6-way image classification set "RiceLeafsData" from GitHub (teman-tani/machine-learning); label vocabulary: brown spot, healthy, hispa, leaf blast, blight, tungro.

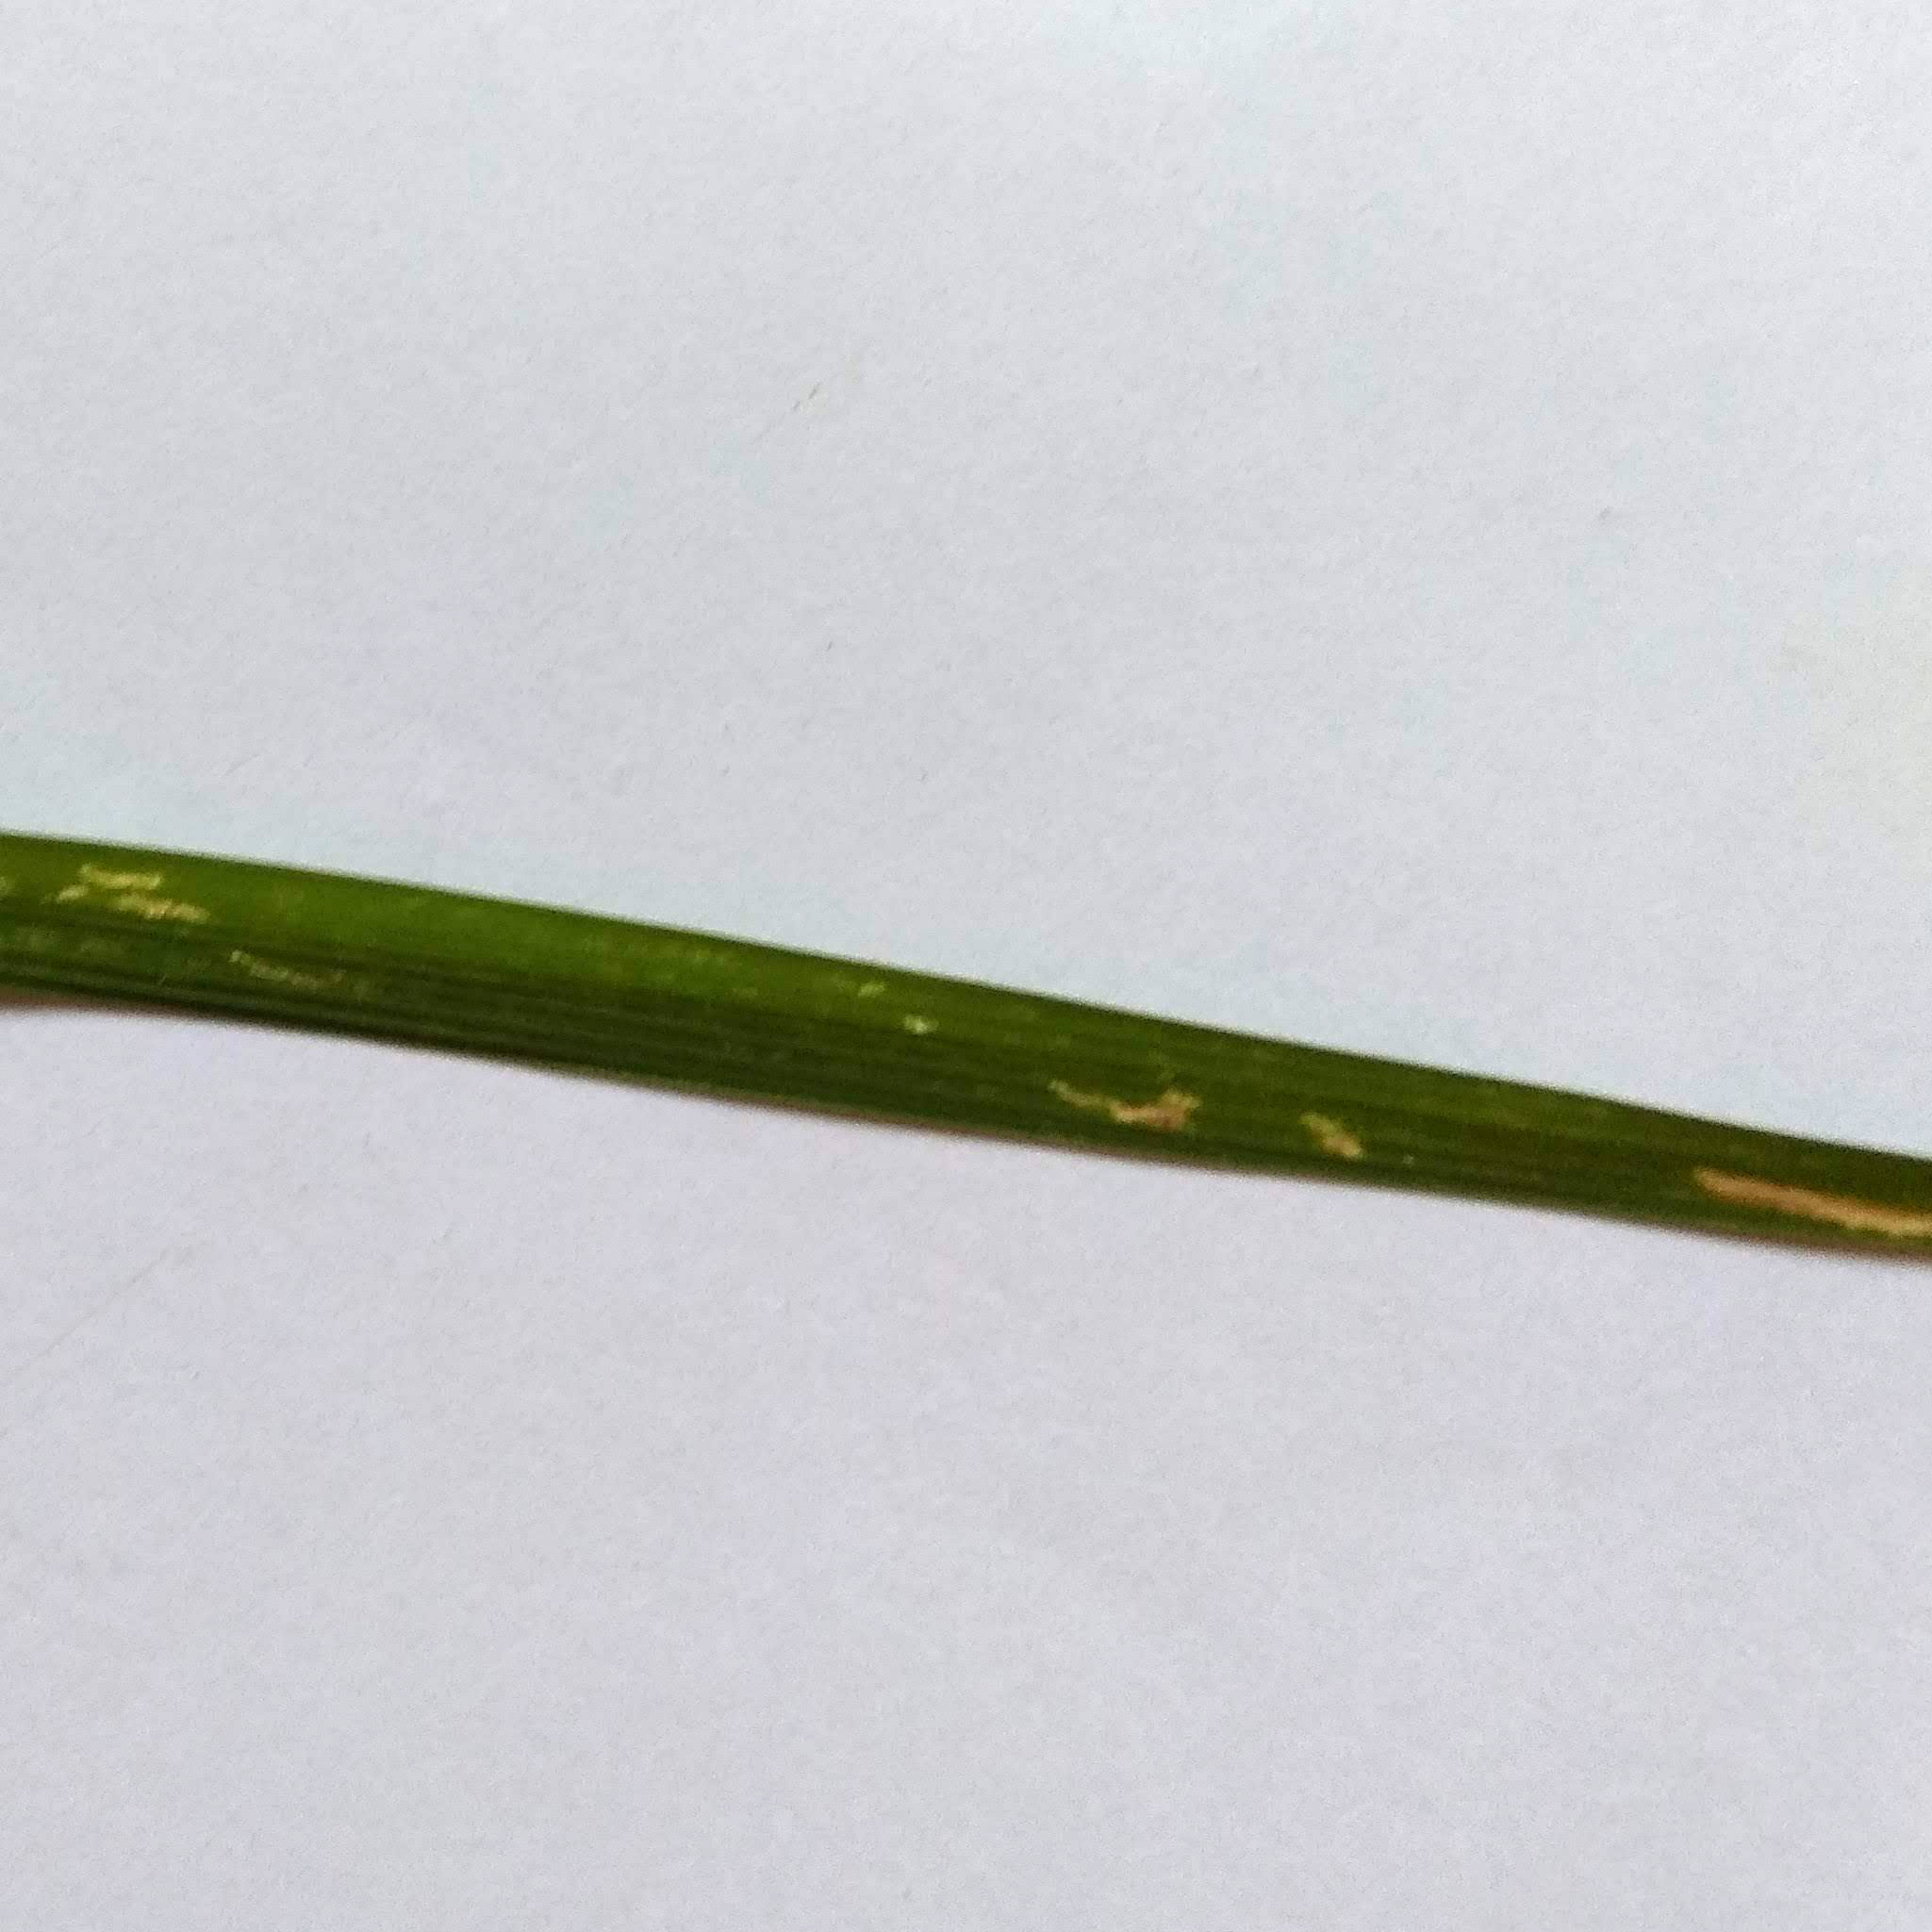
Label: hispa

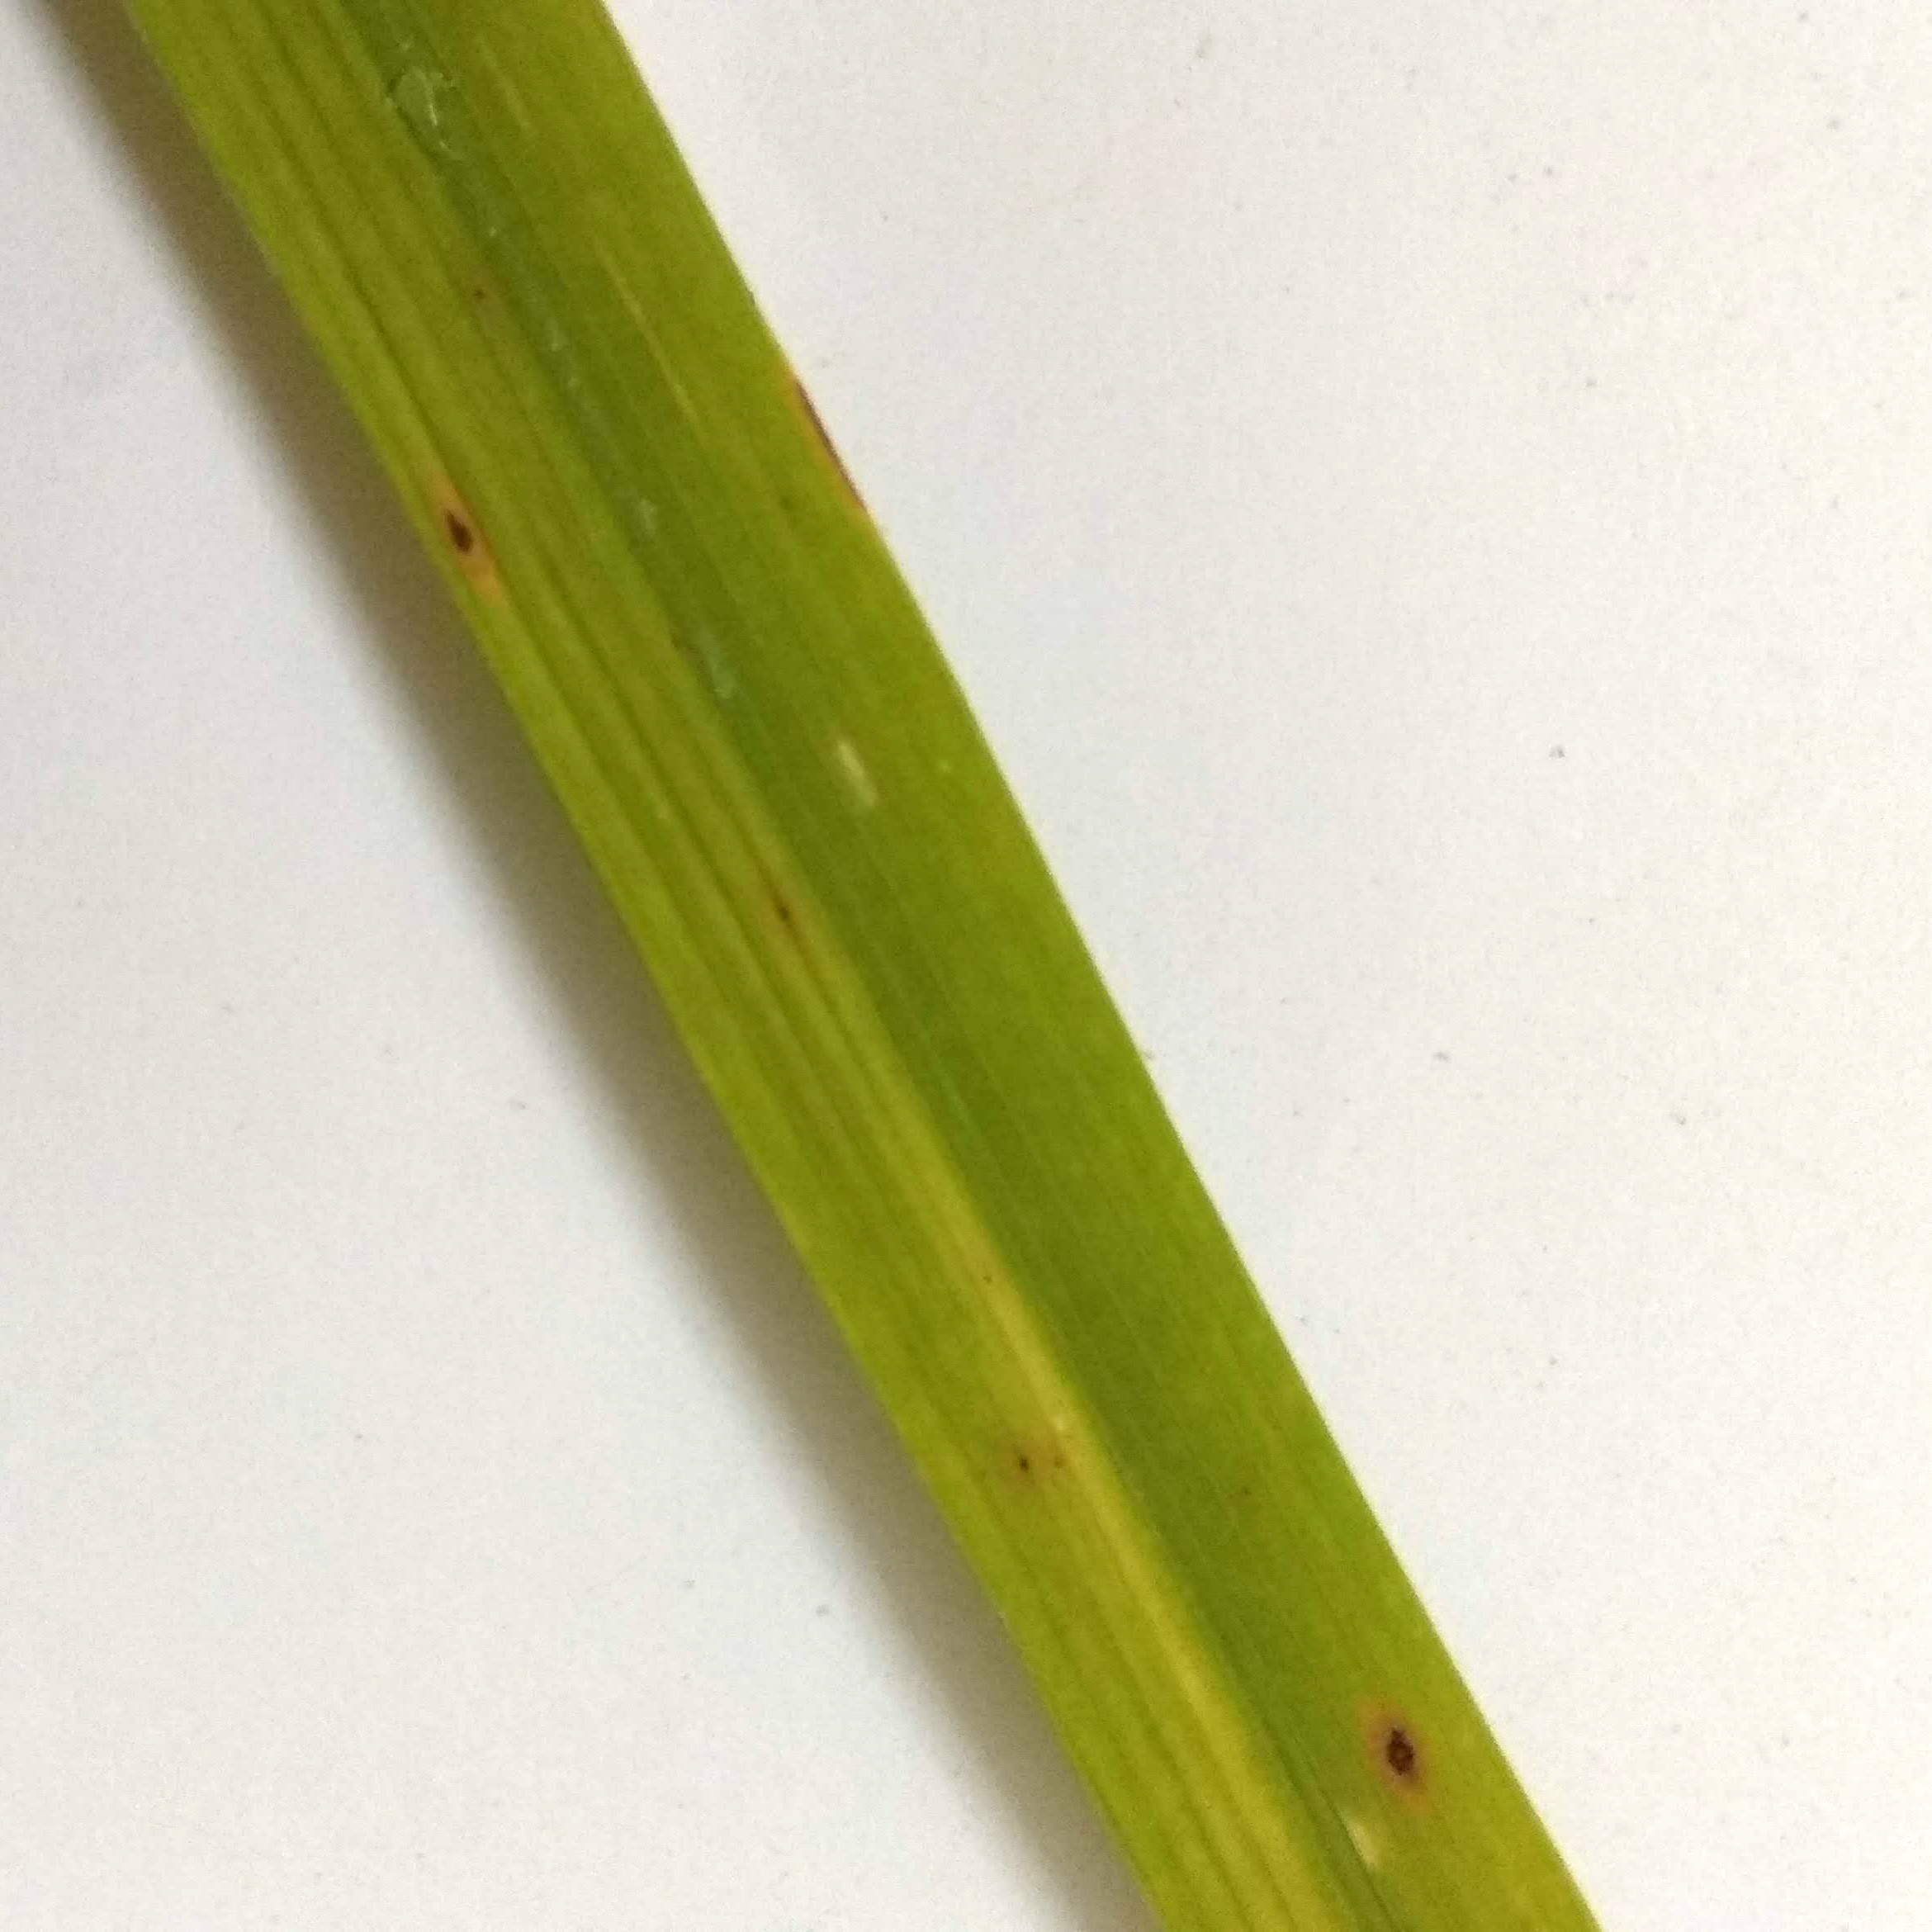
Label: brown spot

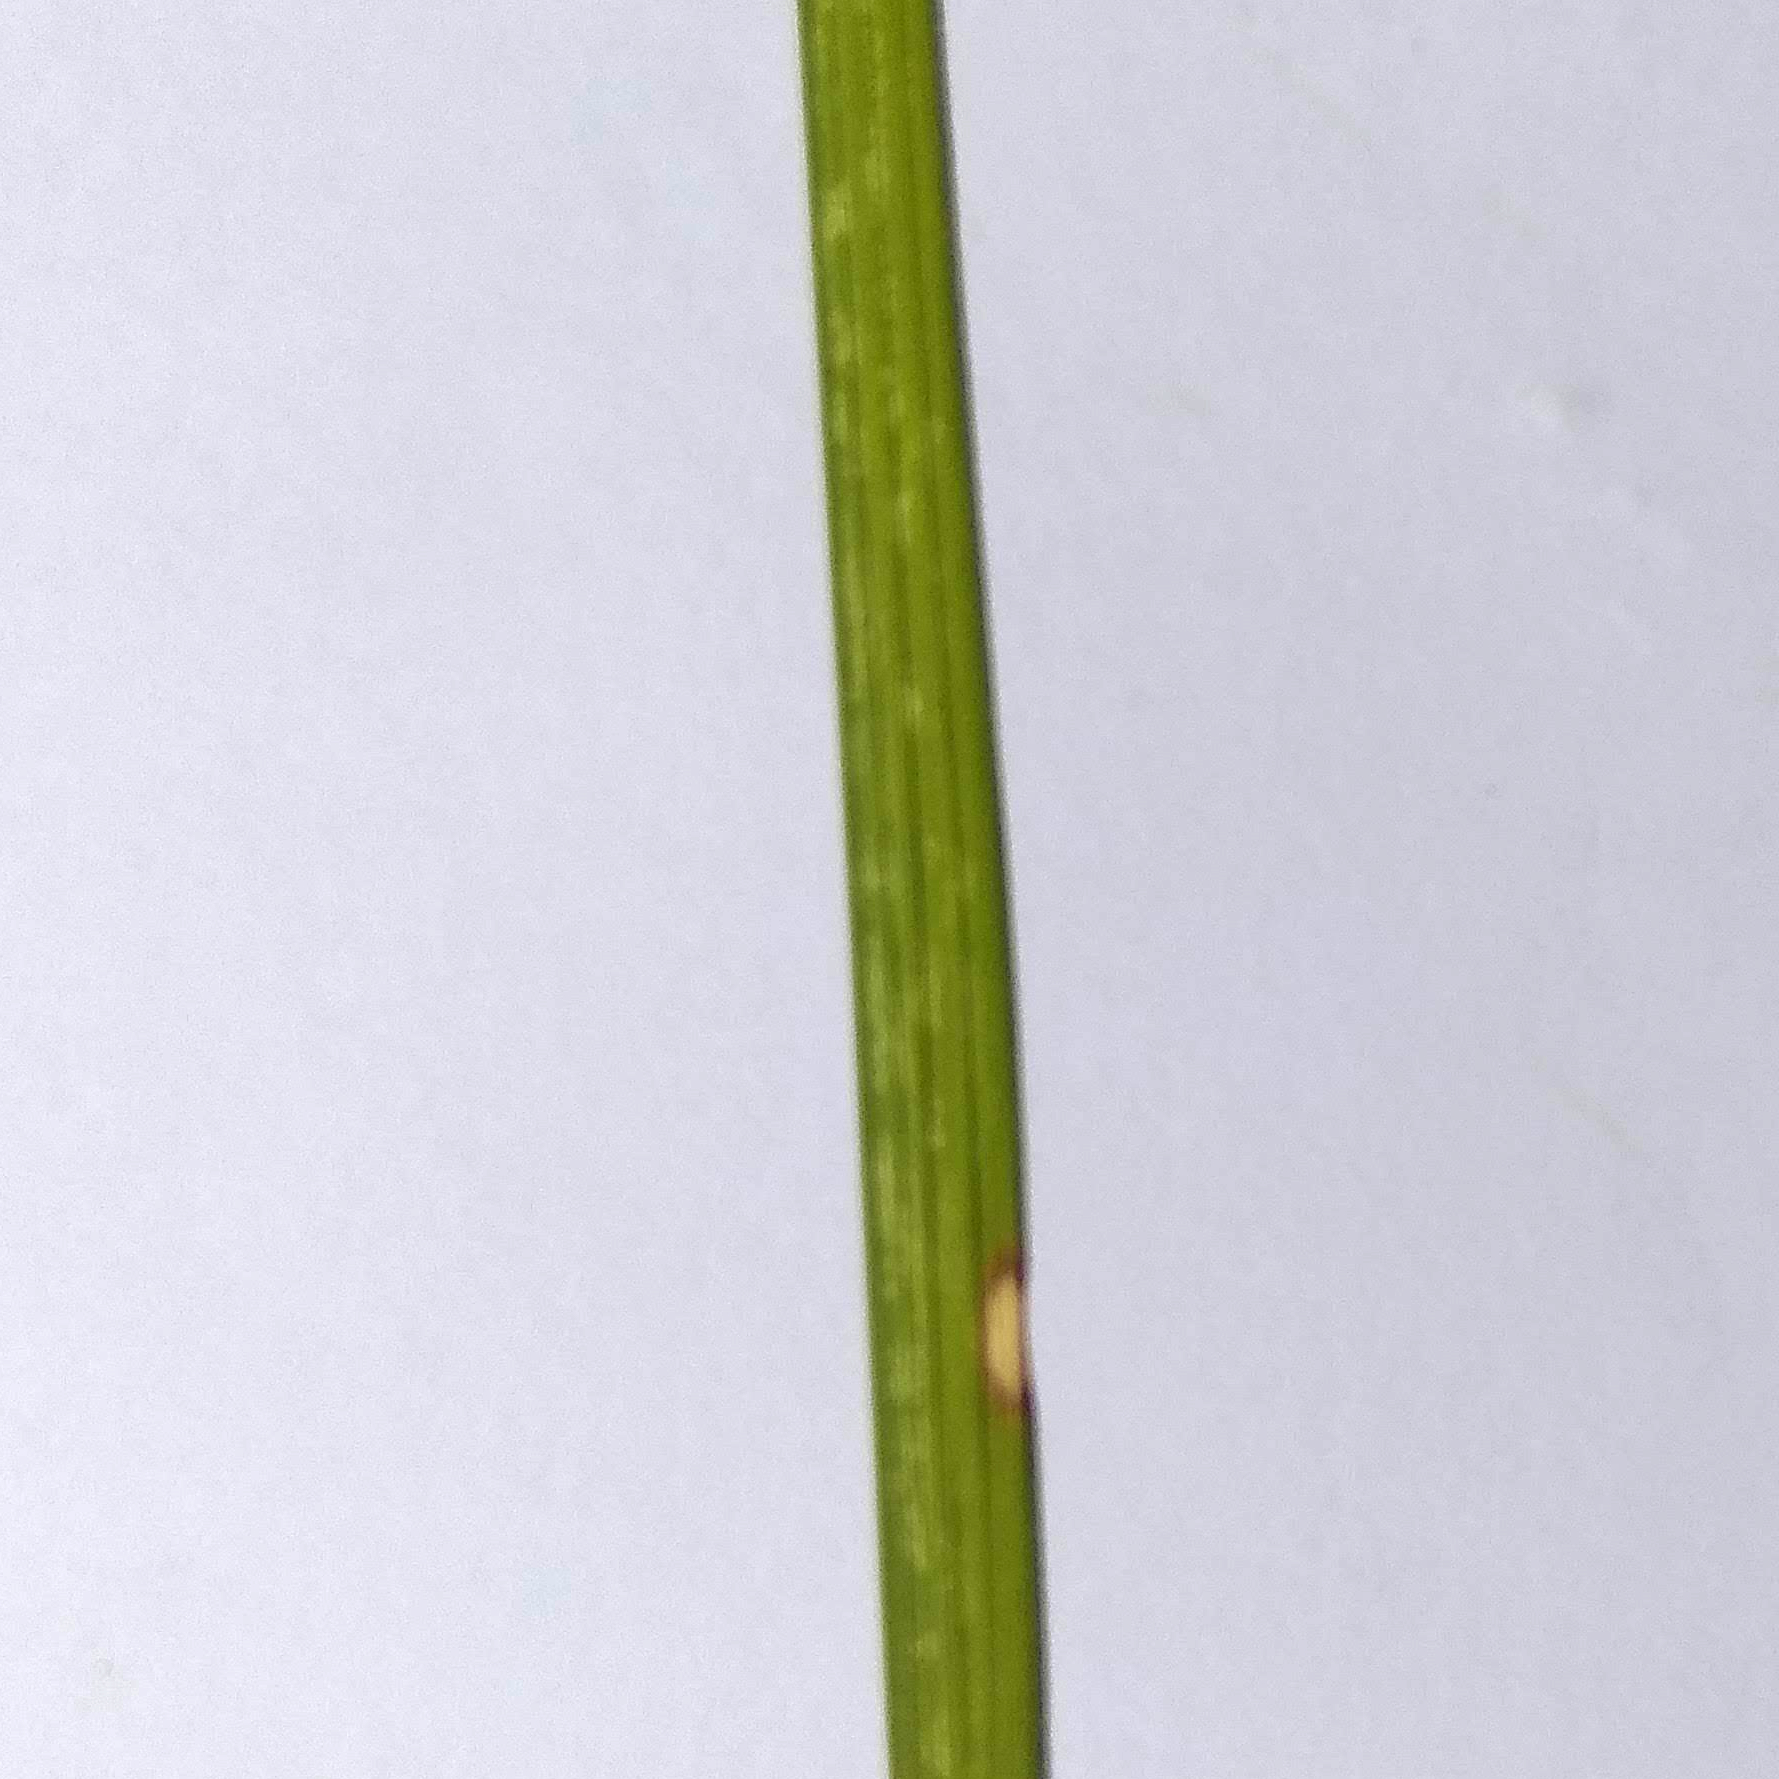
Label: leaf blast

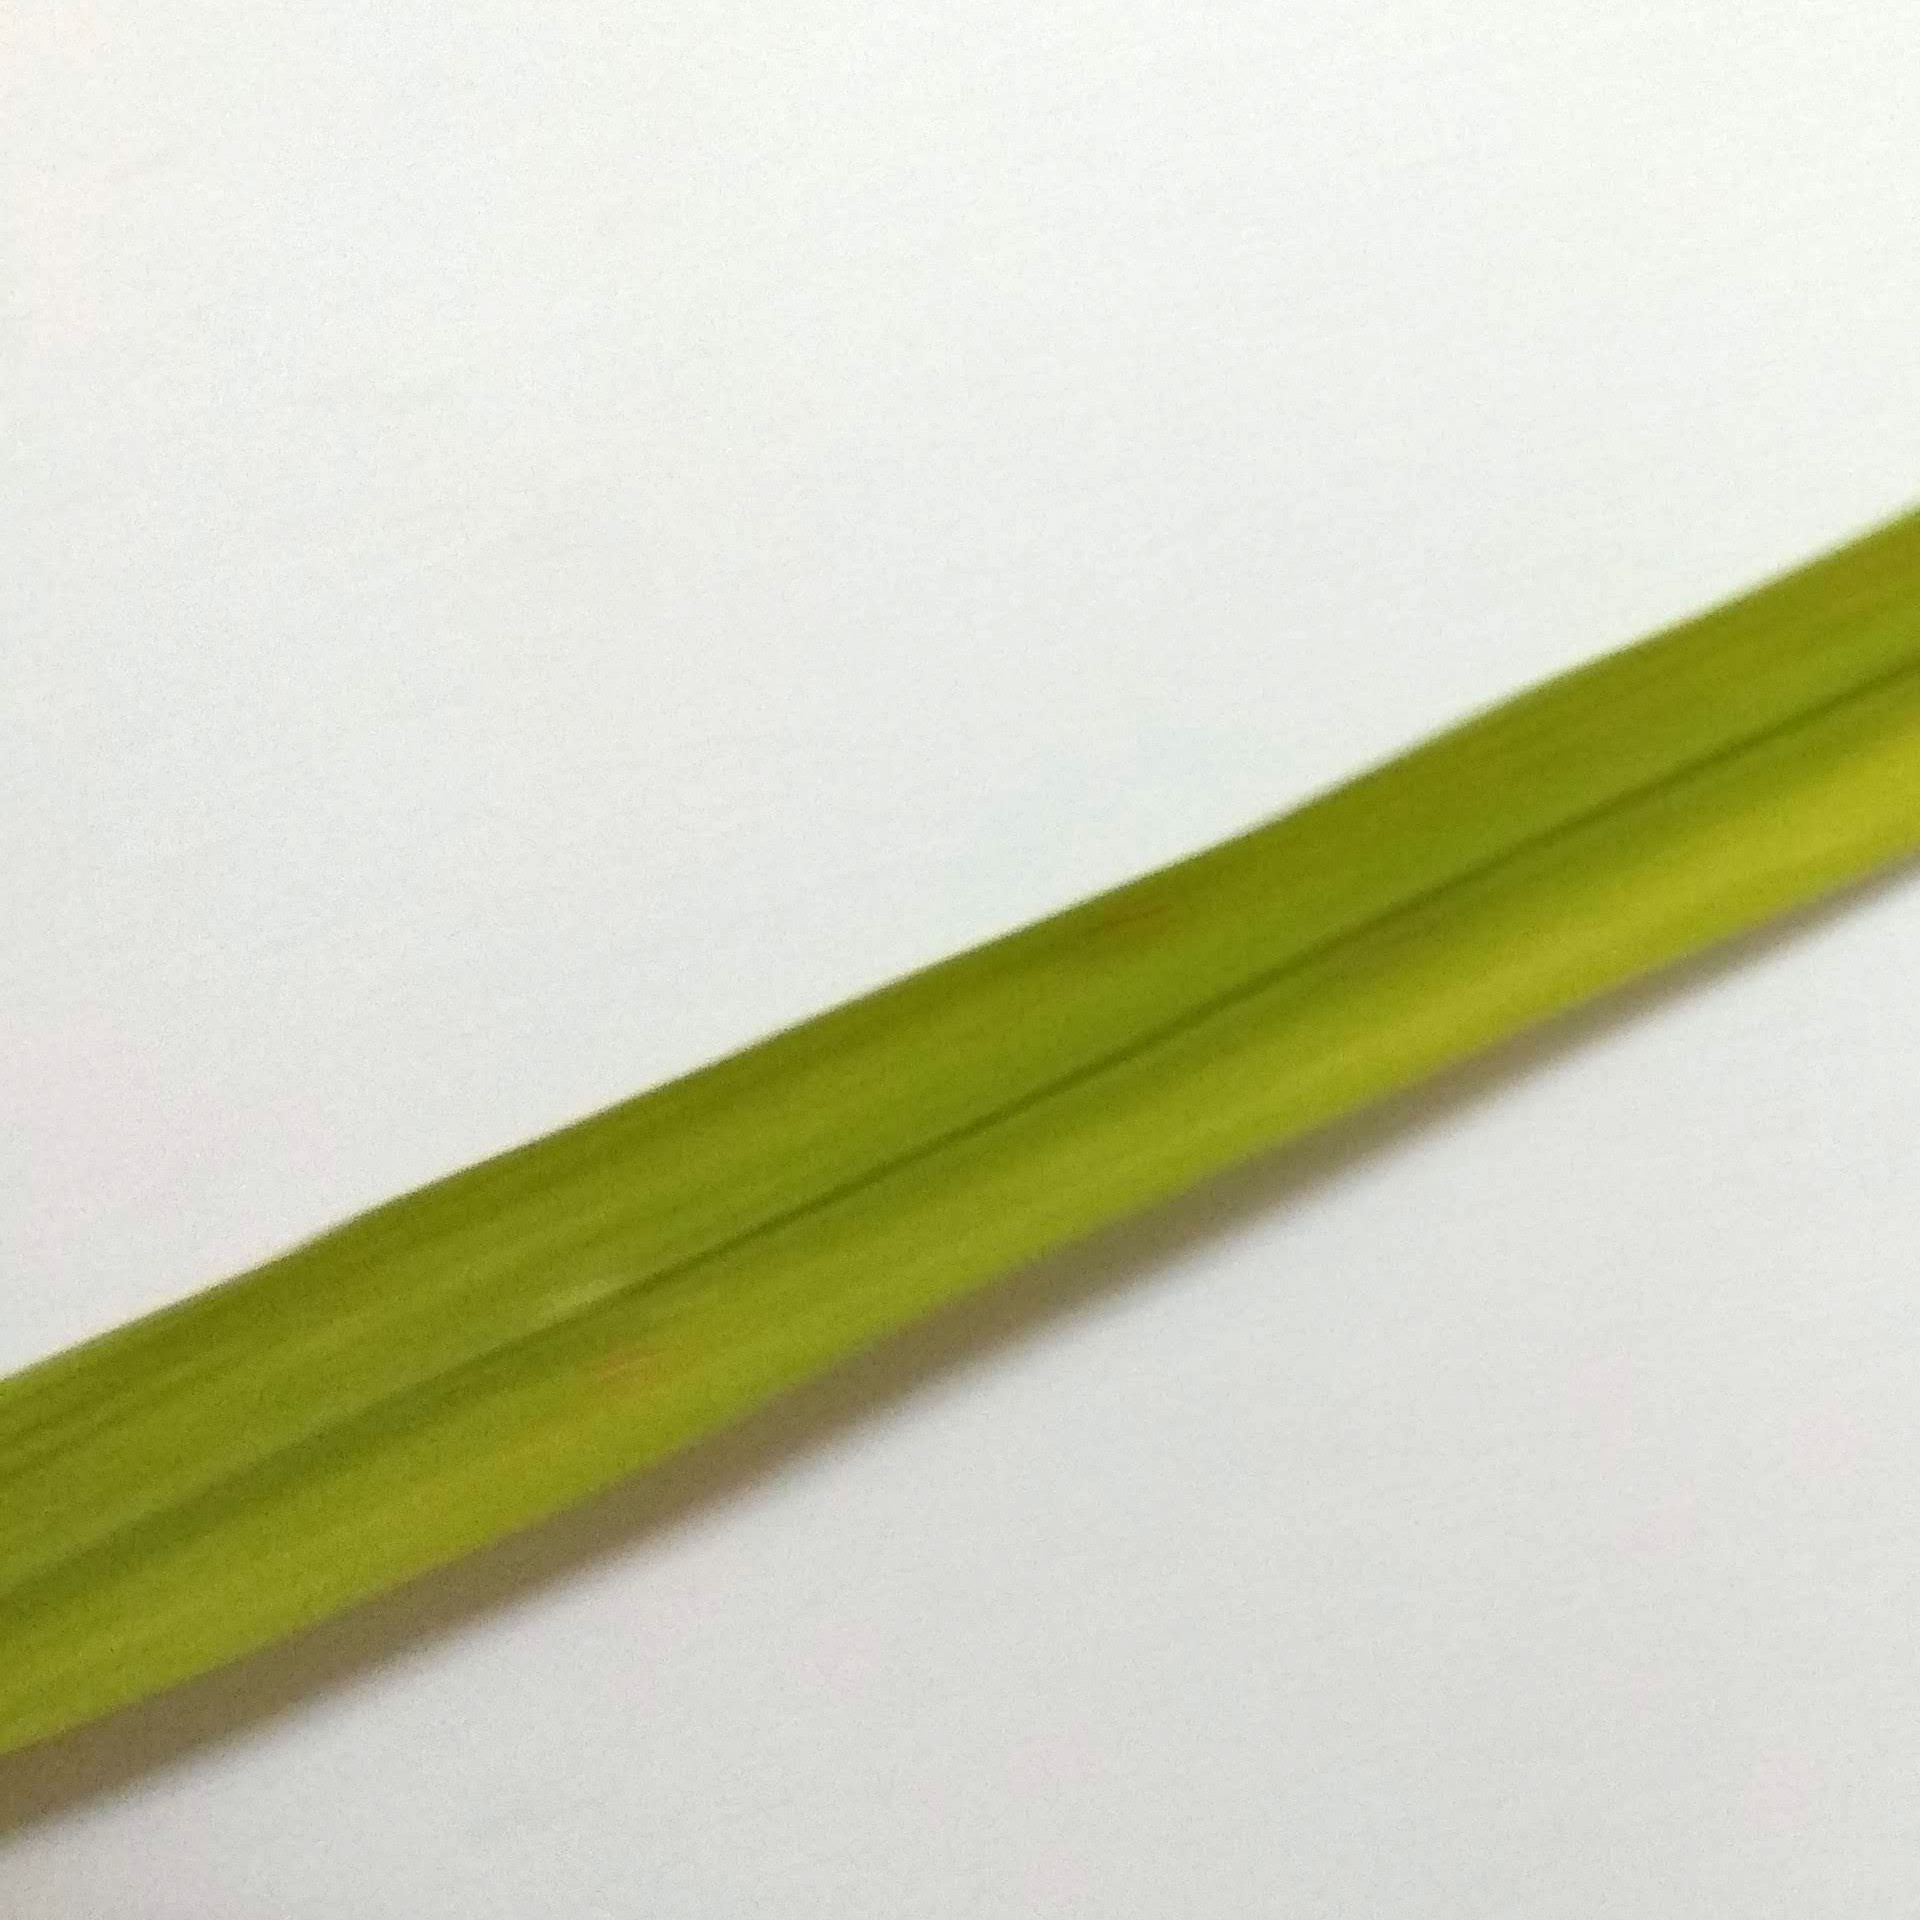
Label: healthy

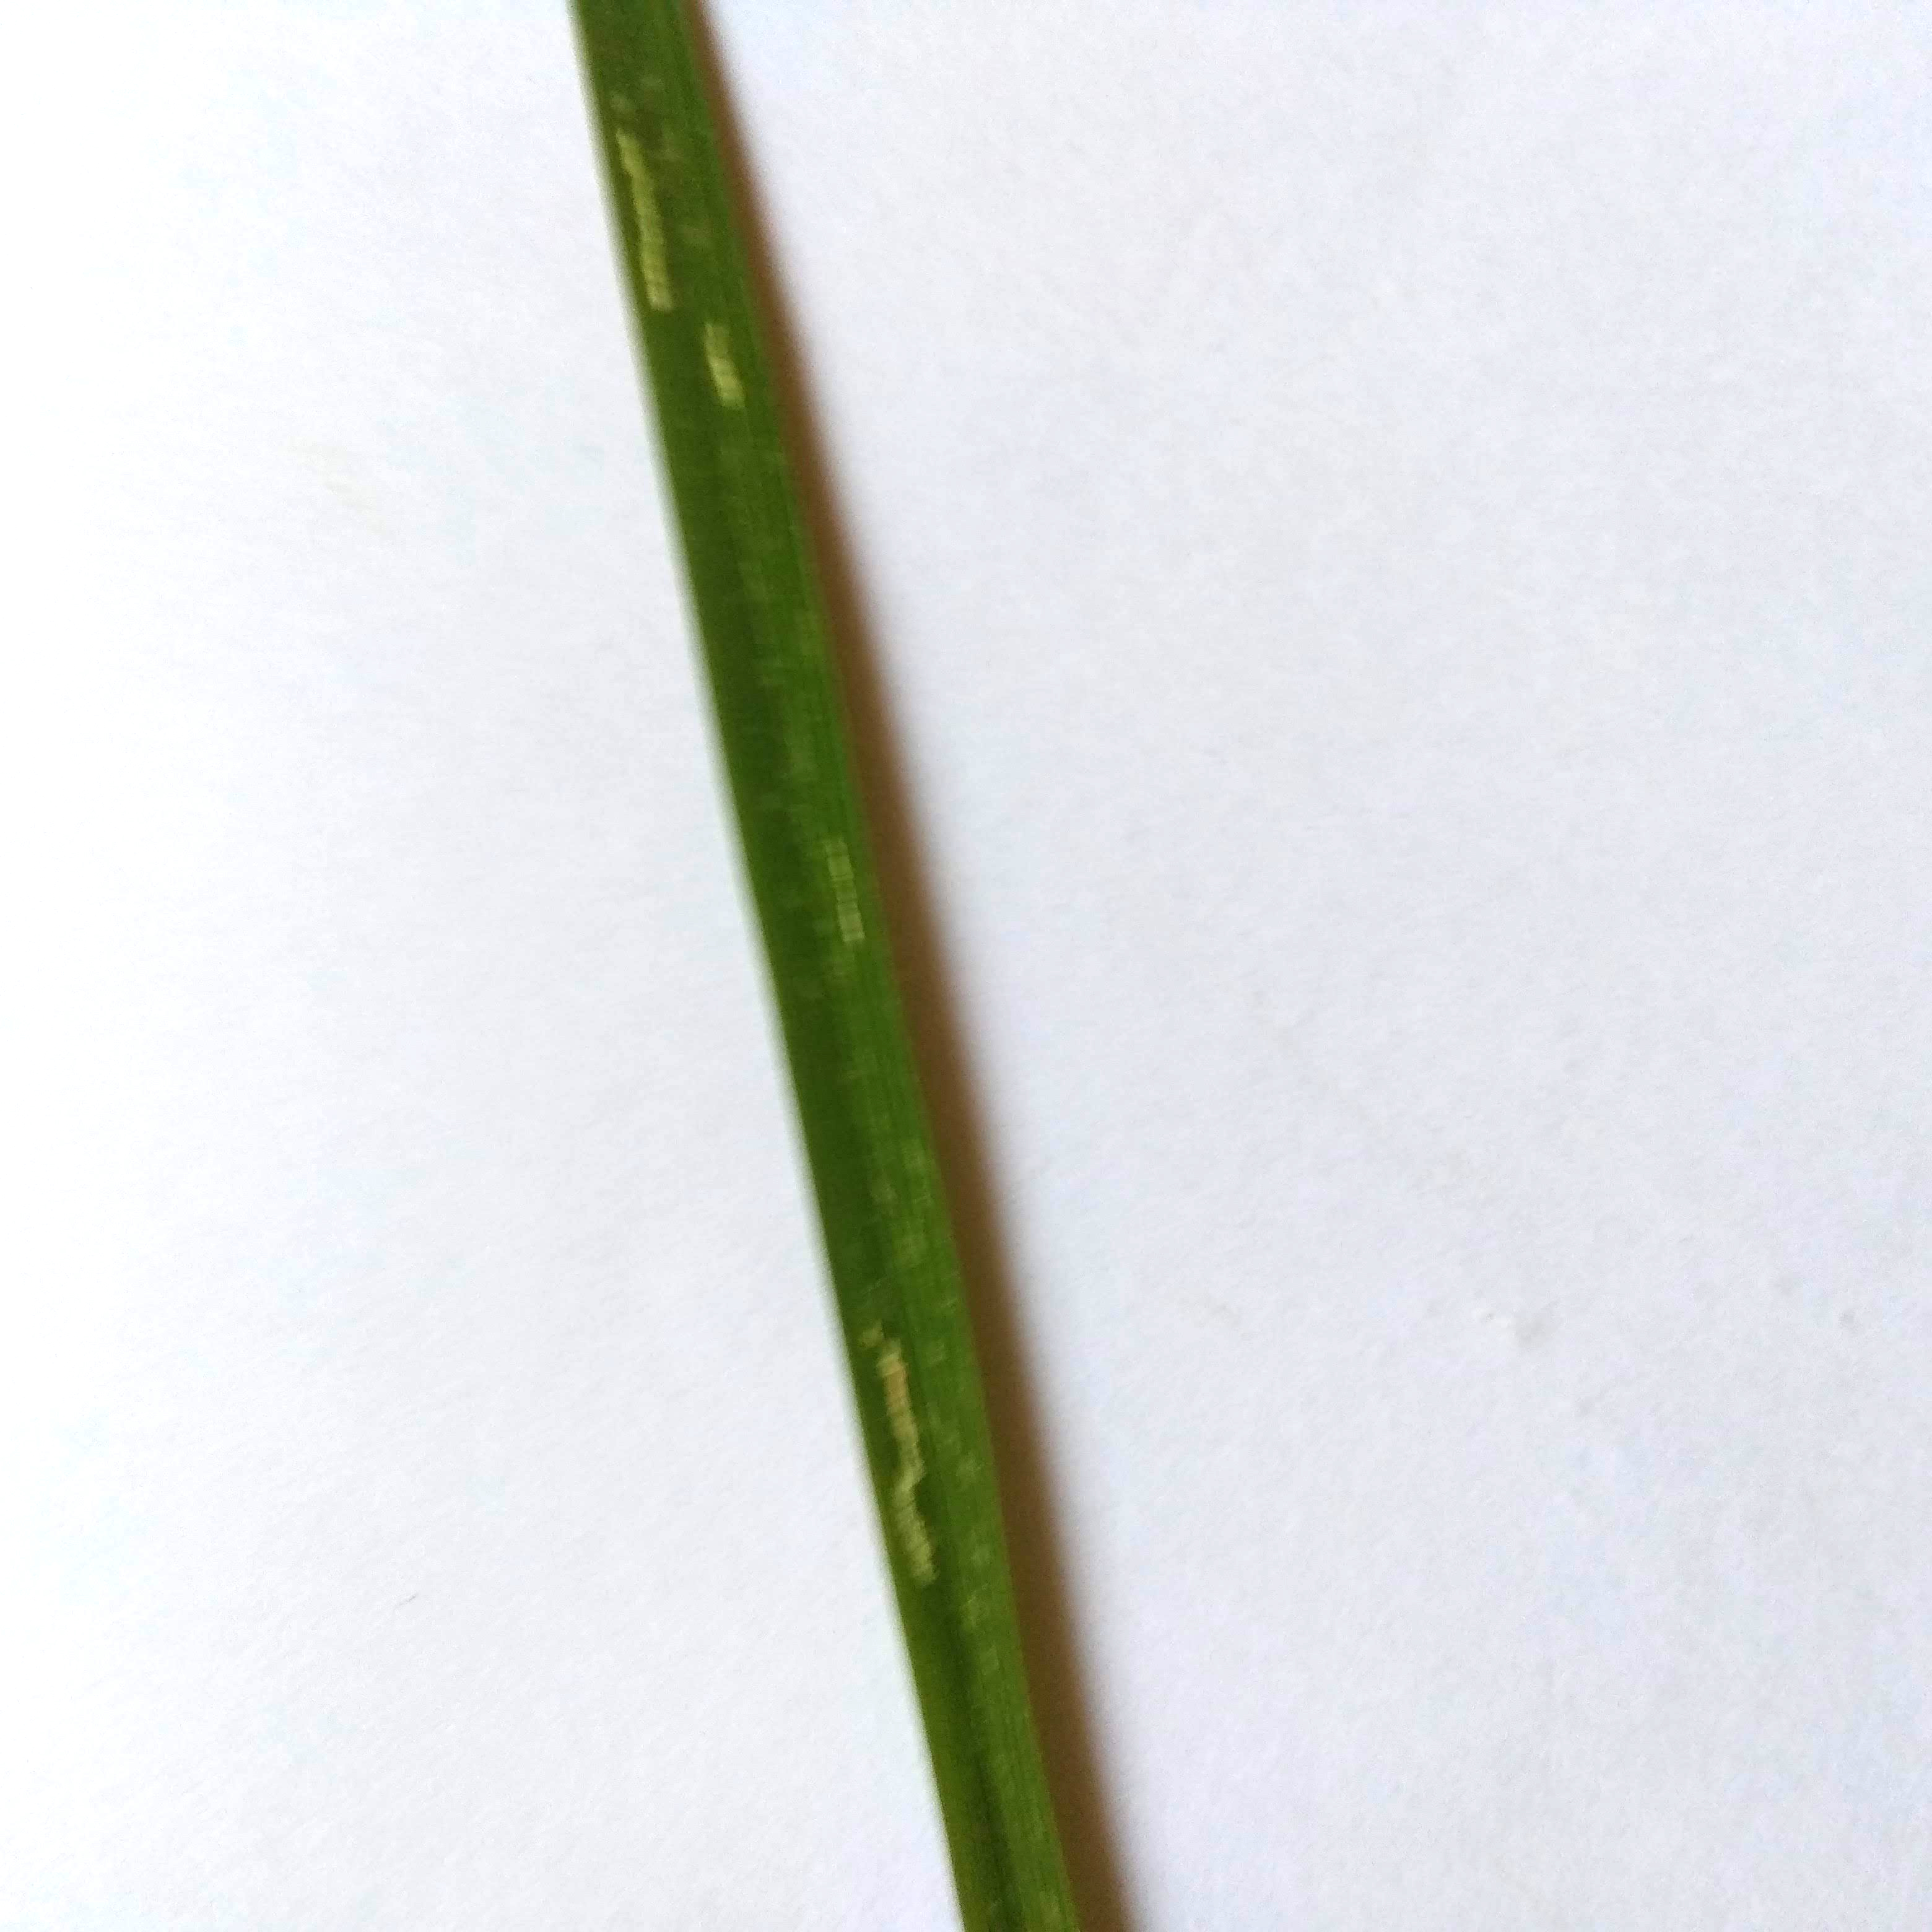
Label: hispa

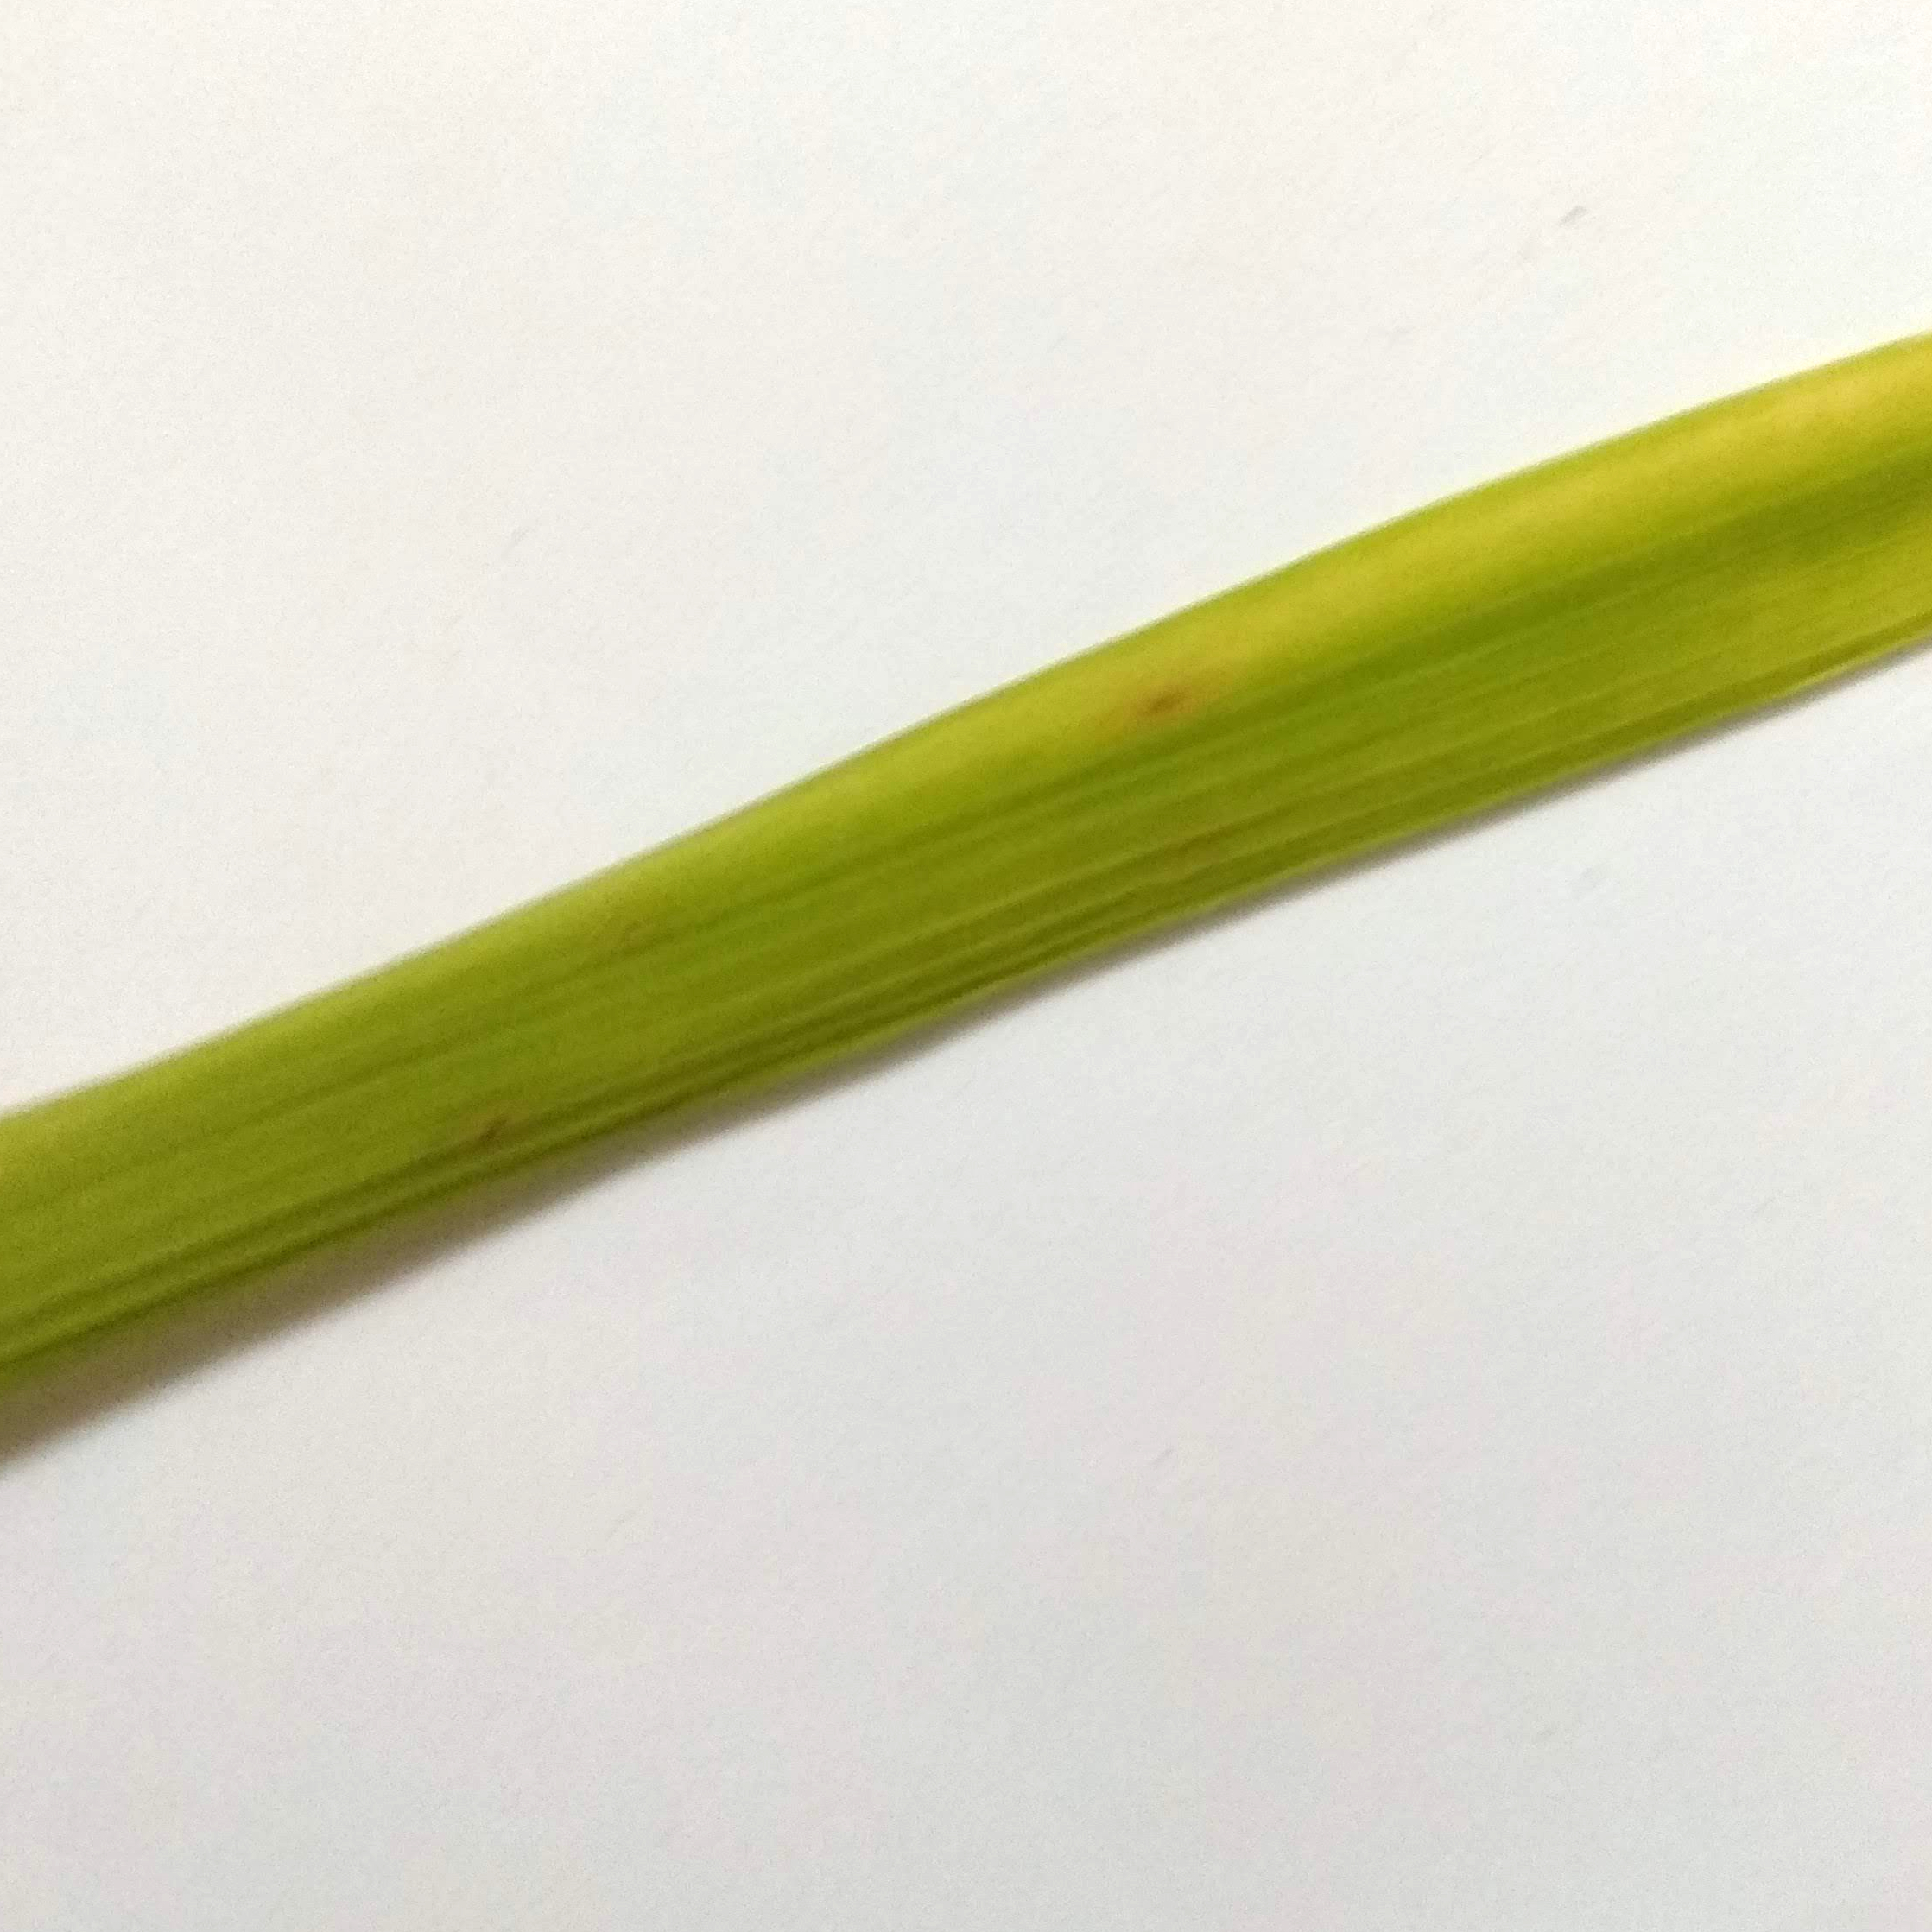
Label: brown spot
